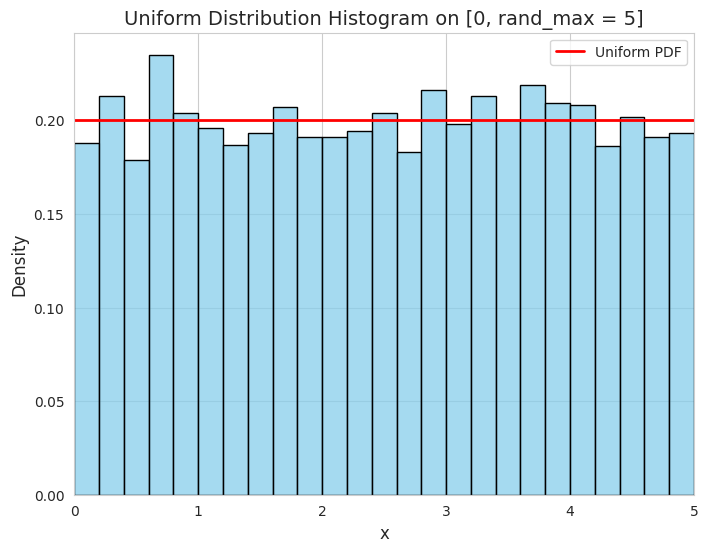

Here is the Python script that generated this plot: (Note: this script raises an exception after producing the figure.)
import numpy as np
import matplotlib.pyplot as plt
import seaborn as sns
from scipy.stats import uniform

def plot_uniform_histogram(rand_max, num_samples=1000, num_bins=20):
    data = np.random.uniform(0, rand_max, num_samples)
    
    sns.set_style("whitegrid")
    
    plt.figure(figsize=(8, 6))
    
    sns.histplot(data, bins=num_bins, kde=False, stat="density", color="skyblue", edgecolor="black")
    
    x = np.linspace(0, rand_max, 100)
    pdf = uniform.pdf(x, loc=0, scale=rand_max)
    plt.plot(x, pdf, 'r-', lw=2, label='Uniform PDF')
    
    plt.xlim(0, rand_max)
    plt.xlabel("x", fontsize=12)
    plt.ylabel("Density", fontsize=12)
    plt.title(f"Uniform Distribution Histogram on [0, rand_max = {rand_max}]", fontsize=14)
    plt.legend()
    plt.savefig("./plot/uniform-drawn-method.png")

plot_uniform_histogram(rand_max=5, num_samples=5000, num_bins=25)

from scipy.stats import lognorm

def plot_lognormal_histograms(std_devs, num_samples=1000, num_bins=20):
    mean = 0
    colors = sns.color_palette("husl", len(std_devs))
    
    sns.set_style("whitegrid")
    
    plt.figure(figsize=(8, 6))
    
    for sigma, color in zip(std_devs, colors):
        data = np.random.lognormal(mean, sigma, num_samples)
        
        # Plot histogram with Seaborn
        sns.histplot(data, bins=num_bins, kde=False, stat="density", color=color, edgecolor="black", alpha=0.5, label=f"σ = {sigma}")
        
        # Plot the theoretical PDF
        x = np.linspace(min(data), max(data), 1000)
        pdf = lognorm.pdf(x, sigma, scale=np.exp(mean))
        plt.plot(x, pdf, '-', lw=2, color=color)
    
    plt.xlabel("x", fontsize=12)
    plt.ylabel("Density", fontsize=12)
    plt.title("Lognormal Distributions with Different σ and μ = 0", fontsize=14)
    plt.legend()
    plt.savefig("./plot/lognormal-drawn-method.png")

plot_lognormal_histograms(std_devs=[0.2,0.4,0.8], num_samples=5000, num_bins=25)
